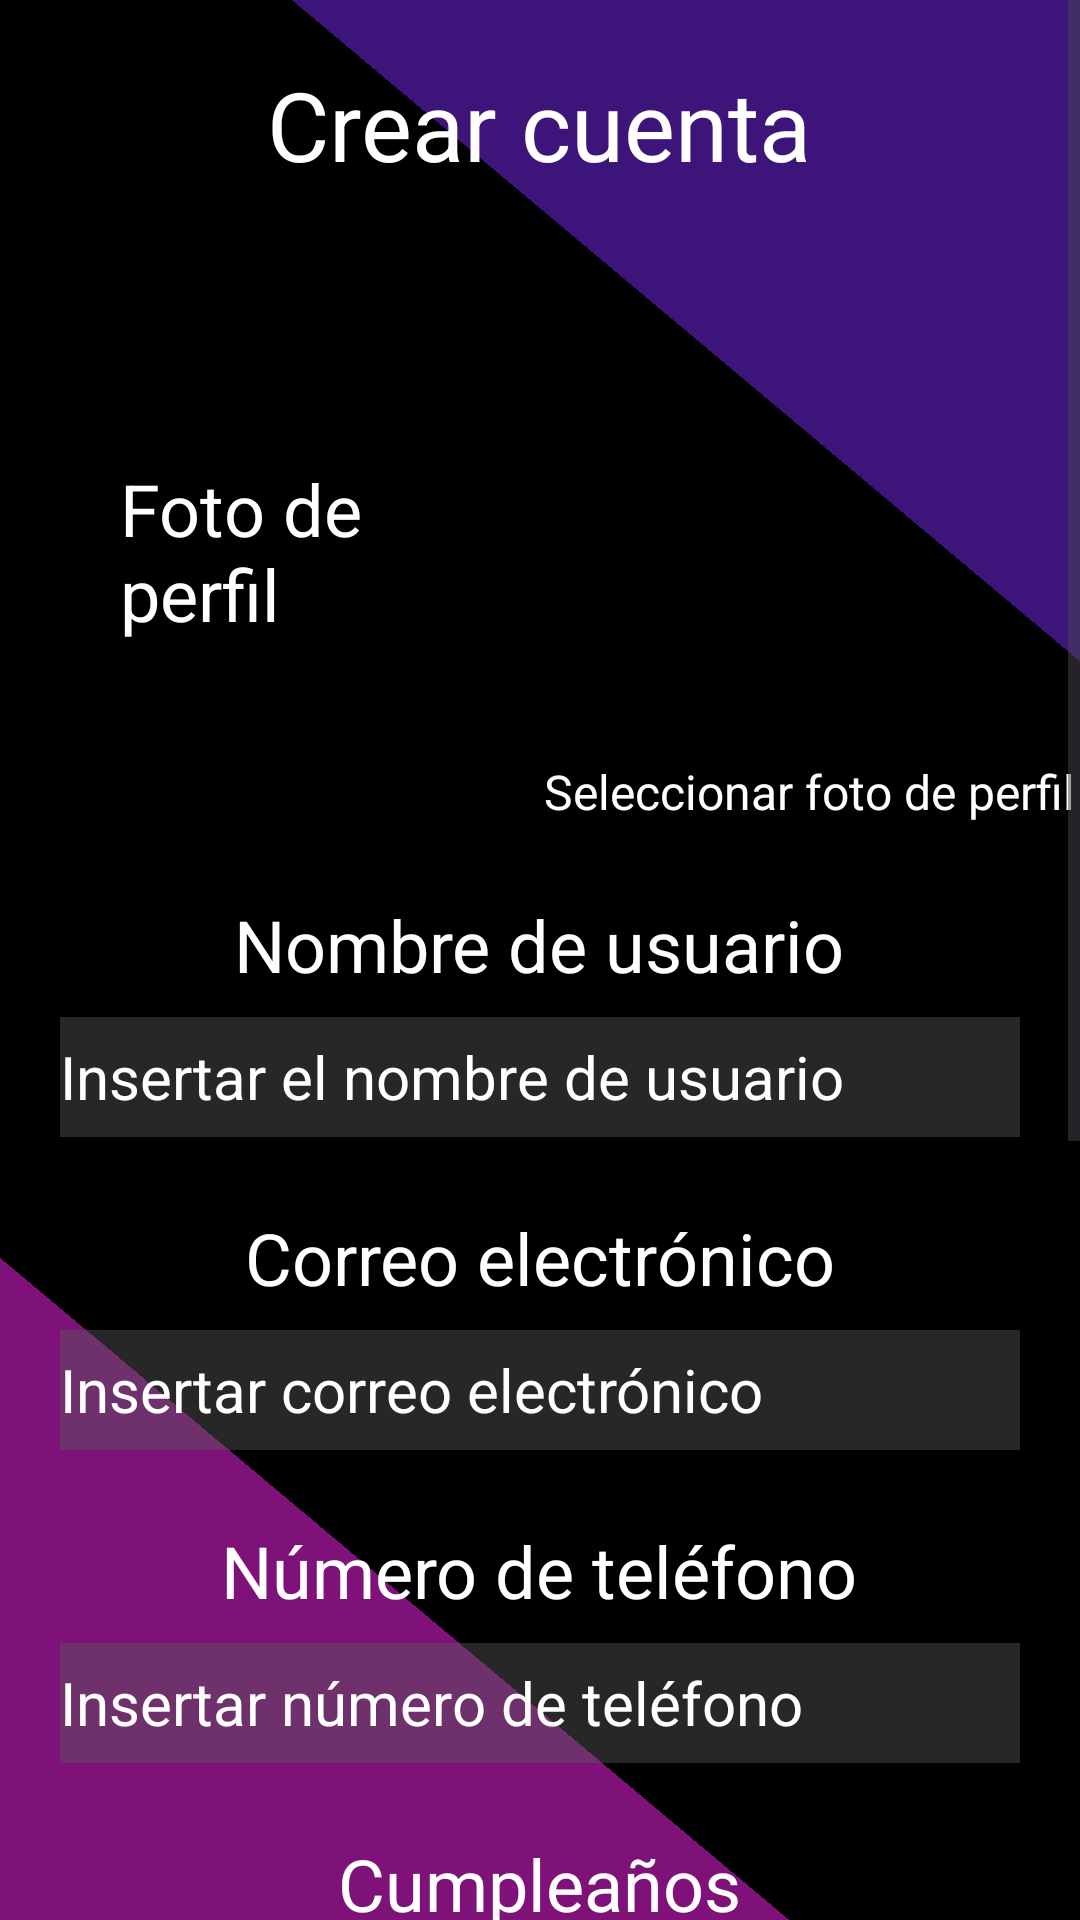

Android layout source for this screen:
<!-- AndroidManifest.xml: application theme Theme.LosZetaz -->
<!-- res/layout/activity_register_client.xml -->
<?xml version="1.0" encoding="utf-8"?>
<androidx.constraintlayout.widget.ConstraintLayout xmlns:android="http://schemas.android.com/apk/res/android"
    xmlns:app="http://schemas.android.com/apk/res-auto"
    xmlns:tools="http://schemas.android.com/tools"
    android:layout_width="match_parent"
    android:layout_height="match_parent"
    android:background="@color/black"
    tools:context=".RegisterClientActivity">

    <View
        android:layout_width="600sp"
        android:layout_height="200sp"
        android:layout_marginStart="72dp"
        android:alpha="0.50"
        android:background="@color/purple"
        android:rotation="40"
        app:layout_constraintLeft_toLeftOf="parent"
        app:layout_constraintTop_toTopOf="parent" />

    <View
        android:layout_width="600sp"
        android:layout_height="200sp"
        android:layout_marginEnd="72dp"
        android:alpha="0.50"
        android:background="@color/fucsia"
        android:rotation="40"
        app:layout_constraintBottom_toBottomOf="parent"
        app:layout_constraintRight_toRightOf="parent" />

    <ScrollView
        android:id="@+id/scrollviewregisterclub"
        android:layout_width="match_parent"
        android:layout_height="wrap_content"
        app:layout_constraintStart_toStartOf="parent"
        app:layout_constraintTop_toTopOf="parent">

        <LinearLayout
            android:id="@+id/layout_registerclient"
            android:layout_width="match_parent"
            android:layout_height="wrap_content"
            android:gravity="center"
            android:orientation="vertical"
            app:layout_constraintStart_toStartOf="parent"
            app:layout_constraintTop_toTopOf="parent">

            <TextView
                android:layout_width="wrap_content"
                android:layout_height="wrap_content"
                android:layout_marginTop="20dp"
                android:text="@string/create_account"
                android:theme="@style/TextViewHead" />

            <LinearLayout
                android:layout_width="match_parent"
                android:layout_height="wrap_content"
                android:layout_marginTop="30dp"
                android:orientation="horizontal"
                android:weightSum="2">

                <TextView
                    android:layout_width="0dp"
                    android:layout_height="wrap_content"
                    android:layout_gravity="center"
                    android:layout_weight="1"
                    android:paddingStart="40dp"
                    android:paddingEnd="10dp"
                    android:text="@string/profile_picture"
                    android:theme="@style/TextViewSubtitle" />

                <LinearLayout
                    android:layout_width="0dp"
                    android:layout_height="wrap_content"
                    android:layout_weight="1"
                    android:gravity="center"
                    android:orientation="vertical">

                    <ImageView
                        android:id="@+id/profile_placeholder"
                        android:layout_width="160dp"
                        android:layout_height="160dp"
                        android:text="@string/select_picture"
                        android:theme="@style/TextViewButton"
                        android:src="@drawable/profile_picture_empty"/>

                    <TextView
                        android:id="@+id/text_profilepicture"
                        android:layout_width="wrap_content"
                        android:layout_height="wrap_content"
                        android:text="@string/select_picture"
                        android:theme="@style/TextViewButton" />
                </LinearLayout>


            </LinearLayout>

            <TextView
                android:layout_width="wrap_content"
                android:layout_height="wrap_content"
                android:layout_marginTop="24dp"
                android:text="@string/username"
                android:theme="@style/TextViewSubtitle" />

            <EditText
                android:id="@+id/edittext_usernameclient"
                android:layout_width="320dp"
                android:layout_height="40dp"
                android:layout_marginTop="8dp"
                android:autofillHints="name"
                android:hint="@string/insert_username"
                android:inputType="textPersonName"
                android:theme="@style/EditTextGrey"
                android:background="@color/gray_transparent"
                android:textColor="@color/white"/>

            <TextView
                android:layout_width="wrap_content"
                android:layout_height="wrap_content"
                android:layout_marginTop="24dp"
                android:text="@string/email"
                android:theme="@style/TextViewSubtitle" />

            <EditText
                android:id="@+id/edittext_email"
                android:layout_width="320dp"
                android:layout_height="40dp"
                android:layout_marginTop="8dp"
                android:autofillHints="emailAddress"
                android:hint="@string/insert_email"
                android:inputType="textEmailAddress"
                android:theme="@style/EditTextGrey"
                android:background="@color/gray_transparent"
                android:textColor="@color/white"/>

            <TextView
                android:layout_width="wrap_content"
                android:layout_height="wrap_content"
                android:layout_marginTop="24dp"
                android:text="@string/phone_number"
                android:theme="@style/TextViewSubtitle" />

            <EditText
                android:id="@+id/edittext_phonenumberclient"
                android:layout_width="320dp"
                android:layout_height="40dp"
                android:layout_marginTop="8dp"
                android:autofillHints="phone"
                android:hint="@string/insert_phonenumber"
                android:inputType="number"
                android:maxLength="8"
                android:theme="@style/EditTextGrey"
                android:background="@color/gray_transparent"
                android:textColor="@color/white"/>

            <TextView
                android:layout_width="wrap_content"
                android:layout_height="wrap_content"
                android:layout_marginTop="24dp"
                android:text="@string/birthday"
                android:theme="@style/TextViewSubtitle" />

            <EditText
                android:id="@+id/edittext_birthday"
                android:layout_width="320dp"
                android:layout_height="40dp"
                android:layout_marginTop="8dp"
                android:autofillHints="birthday"
                android:hint="@string/insert_birthday"
                android:inputType="date"
                android:theme="@style/EditTextGrey"
                android:background="@color/gray_transparent"
                android:textColor="@color/white"/>

            <TextView
                android:layout_width="wrap_content"
                android:layout_height="wrap_content"
                android:layout_marginTop="24dp"
                android:text="@string/identification_carnet"
                android:theme="@style/TextViewSubtitle" />

            <EditText
                android:id="@+id/edittext_ci"
                android:layout_width="320dp"
                android:layout_height="40dp"
                android:layout_marginTop="8dp"
                android:autofillHints="ci"
                android:hint="@string/insert_ci"
                android:inputType="number"
                android:theme="@style/EditTextGrey"
                android:background="@color/gray_transparent"
                android:textColor="@color/white"/>

            <TextView
                android:layout_width="wrap_content"
                android:layout_height="wrap_content"
                android:layout_marginTop="24dp"
                android:text="@string/password"
                android:theme="@style/TextViewSubtitle" />

            <EditText
                android:id="@+id/edittext_password"
                android:layout_width="320dp"
                android:layout_height="40dp"
                android:layout_marginTop="8dp"
                android:autofillHints="password"
                android:hint="@string/insert_password"
                android:inputType="textPassword"
                android:theme="@style/EditTextGrey"
                android:background="@color/gray_transparent"
                android:textColor="@color/white"/>

            <Button
                android:id="@+id/button_createaccount"
                android:layout_width="wrap_content"
                android:layout_height="wrap_content"
                android:layout_marginStart="100dp"
                android:layout_marginTop="64dp"
                android:layout_marginBottom="64dp"
                android:text="@string/create_account"
                android:theme="@style/CancelButton"
                android:backgroundTint="@color/gray_transparent"/>
        </LinearLayout>
    </ScrollView>
</androidx.constraintlayout.widget.ConstraintLayout>
<!-- resources referenced by this layout -->
<resources>
  <color name="black">#FF000000</color>
  <color name="fucsia">#FF24F3</color>
  <color name="gray_transparent">#705C5A5A</color>
  <color name="purple">#7728F5</color>
  <color name="white">#FFFFFFFF</color>
  <string name="birthday">Cumpleaños</string>
  <string name="create_account">Crear cuenta</string>
  <string name="email">Correo electrónico</string>
  <string name="identification_carnet">C.I.</string>
  <string name="insert_birthday">Insertar cumpleaños</string>
  <string name="insert_ci">Insertar carnet de identidad</string>
  <string name="insert_email">Insertar correo electrónico</string>
  <string name="insert_password">Insertar contraseña</string>
  <string name="insert_phonenumber">Insertar número de teléfono</string>
  <string name="insert_username">Insertar el nombre de usuario</string>
  <string name="password">Contraseña</string>
  <string name="phone_number">Número de teléfono</string>
  <string name="profile_picture">Foto de perfil</string>
  <string name="select_picture">Seleccionar foto de perfil</string>
  <string name="username">Nombre de usuario</string>
  <style name="CancelButton">
          <item name="strokeColor">@color/fucsia</item>
          <item name="strokeWidth">2dp</item>
          <item name="android:textColor">@color/white</item>
          <item name="android:textSize">16sp</item>
          <item name="fontFamily">@font/lato_bold</item>
      </style>
  <style name="EditTextGrey">
          <item name="android:background">@color/gray_transparent</item>
          <item name="android:textColor">@color/white</item>
          <item name="android:textColorHint">@color/white</item>
          <item name="android:textSize">20sp</item>
          <item name="fontFamily">@font/lato_light</item>
      </style>
  <style name="TextViewButton">
          <item name="android:textSize">16sp</item>
          <item name="fontFamily">@font/lato_bold</item>
          <item name="android:textColor">@color/white</item>
      </style>
  <style name="TextViewHead">
          <item name="android:textSize">32sp</item>
          <item name="fontFamily">@font/lato_bold</item>
          <item name="android:textColor">@color/white</item>
      </style>
  <style name="TextViewSubtitle">
          <item name="android:textSize">24sp</item>
          <item name="fontFamily">@font/lato_bolditalic</item>
          <item name="android:textColor">@color/white</item>
      </style>
  <style name="Theme.LosZetaz" parent="Base.Theme.LosZetaz" />
  <style name="Base.Theme.LosZetaz" parent="Theme.Material3.DayNight.NoActionBar">
          
          
      </style>
</resources>
